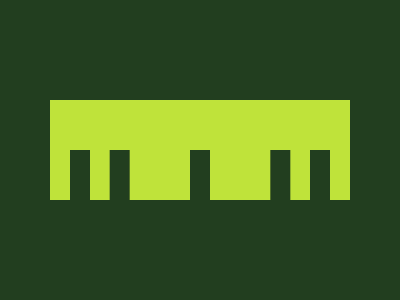

Recreate this image using only HTML and CSS.

<p />
<style>
  html {
    background: #223e1f;
    padding: 92 42;
  }
  body {
    width: 280;
    height: 50;
    background: #bfe33a;
    padding: 50 0 0 20;
  }
  p {
    width: 20;
    height: 50;
    background: #223e1f;
    box-shadow: 42Q 0 #223e1f, 127Q 0 #223e1f, 212Q 0 #223e1f, 254Q 0 #223e1f;
  }
</style>
